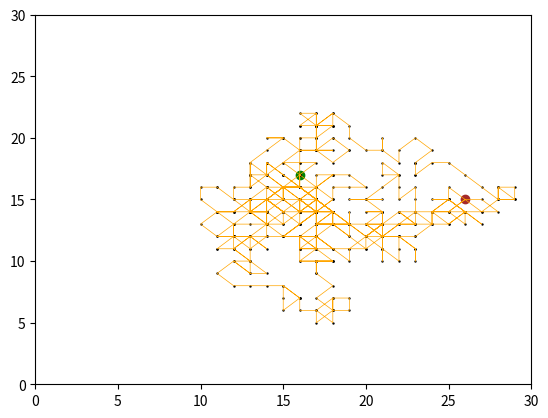

The matplotlib source for this figure:
# Jeremy Pardo 03/04/2019
# Make a rabbit move around a field
import numpy as np
import matplotlib.pyplot as plt
import datetime
import argparse

# function to create an empty field
def getField(max_x, max_y):
    field = [[0] * max_y for _ in range(max_x)]
    return (field)

# class rabbit
# rabbits have a starting position and implement methods to get their position and move
class rabbit:
    # rabbit constructor
    def __init__(self, grid_x, grid_y):
        self.x_position = np.random.randint(0, grid_x)
        self.y_position = np.random.randint(0, grid_y)
        self.pos_his = [self.getPosition()]
    # get the rabbit's current position
    def getPosition(self):
        X_pos = self.x_position
        Y_pos = self.y_position
        pos = [X_pos, Y_pos]
        return (pos)
    # move the rabbit around the field. Can only move one square at a time
    def moveRabbit(self, field, tries=0):
        print("The rabbit is at {0}".format(self.getPosition()))
        field[(self.getPosition()[0])][(self.getPosition()[1])] = 0
        check = False
        while (check == False) and (tries < 100):
            newPos_y = np.random.randint(-1, 2)
            newPos_x = np.random.randint(-1, 2)
            if (((self.getPosition()[0] + newPos_x) >= 0) and ((self.getPosition()[0] + newPos_x) < (len(field) ))):
                if (((self.getPosition()[1] + newPos_y) >= 0) and (
                        (self.getPosition()[1] + newPos_y) < (len(field[0])))):
                    field[(self.getPosition()[0] + newPos_x)][(self.getPosition()[1] + newPos_y)] = 1
                    self.x_position = (self.getPosition()[0] + newPos_x)
                    self.y_position = (self.getPosition()[1] + newPos_y)
                    print("The rabbit moved to {0}".format(self.getPosition()))
                    self.pos_his.append(self.getPosition())
                    check = True
                else:
                    check = False
                    tries += 1
            else:
                check = False
                tries += 1

        if check == False:
            print("The rabbit tried to leave the field too many times!"+"\n"+"We suggest training your rabbit better next time."+"\n"+"The program will now exit. Goodbye!")
            exit(1)
        return(field)

# make a rabbit and move it around the field for a defined number of times
def rabbitWander(field_X, field_Y,iter):
    my_field = getField(field_X, field_Y)
    my_rabbit = rabbit(field_X, field_Y)
    my_field[(my_rabbit.getPosition()[0])][(my_rabbit.getPosition()[1])] = 1
    for i in range(iter):
        my_rabbit.moveRabbit(my_field)
    rabbitTrack = my_rabbit.pos_his
    return(np.array(rabbitTrack))
# plot the rabbit's movements
def plotRabbitTrack(field_X,field_Y,iter):
    rabbitTrack = rabbitWander(field_X,field_Y,iter)
    rabbit_X = rabbitTrack[:,0]
    rabbit_Y = rabbitTrack[:,1]
    fig = plt.figure()
    plt.xlim(0,field_X)
    plt.ylim(0,field_Y)
    plt.scatter(rabbit_X[0],rabbit_Y[0],c='green')
    plt.plot(rabbit_X,rabbit_Y,c='orange',linewidth=0.5)
    plt.scatter(rabbit_X,rabbit_Y,c="black",s=0.5)
    plt.scatter(rabbit_X[len(rabbit_X)-1],rabbit_Y[len(rabbit_Y)-1],c='brown')

    fig.savefig("rabbitTrack.pdf",bbox_inches='tight')
# main method
def main():
    start = datetime.datetime.now()
    # command line parser
    parser = argparse.ArgumentParser()
    parser.add_argument("-x","--x_cord",help="x coordinate for field",default=30)
    parser.add_argument("-y","--y_cord",help="y coordinate for field",default=30)
    parser.add_argument("-i","--iterations",help="number of iterations",default=500)
    args = parser.parse_args()
    x_cordinate = args.x_cord
    y_cordinate = args.y_cord
    iter = args.iterations

    plotRabbitTrack(x_cordinate,y_cordinate,iter)
    print("Finished in {0} seconds".format(datetime.datetime.now()-start))

# run the rabbit moving program
if __name__ == "__main__":
    main()
